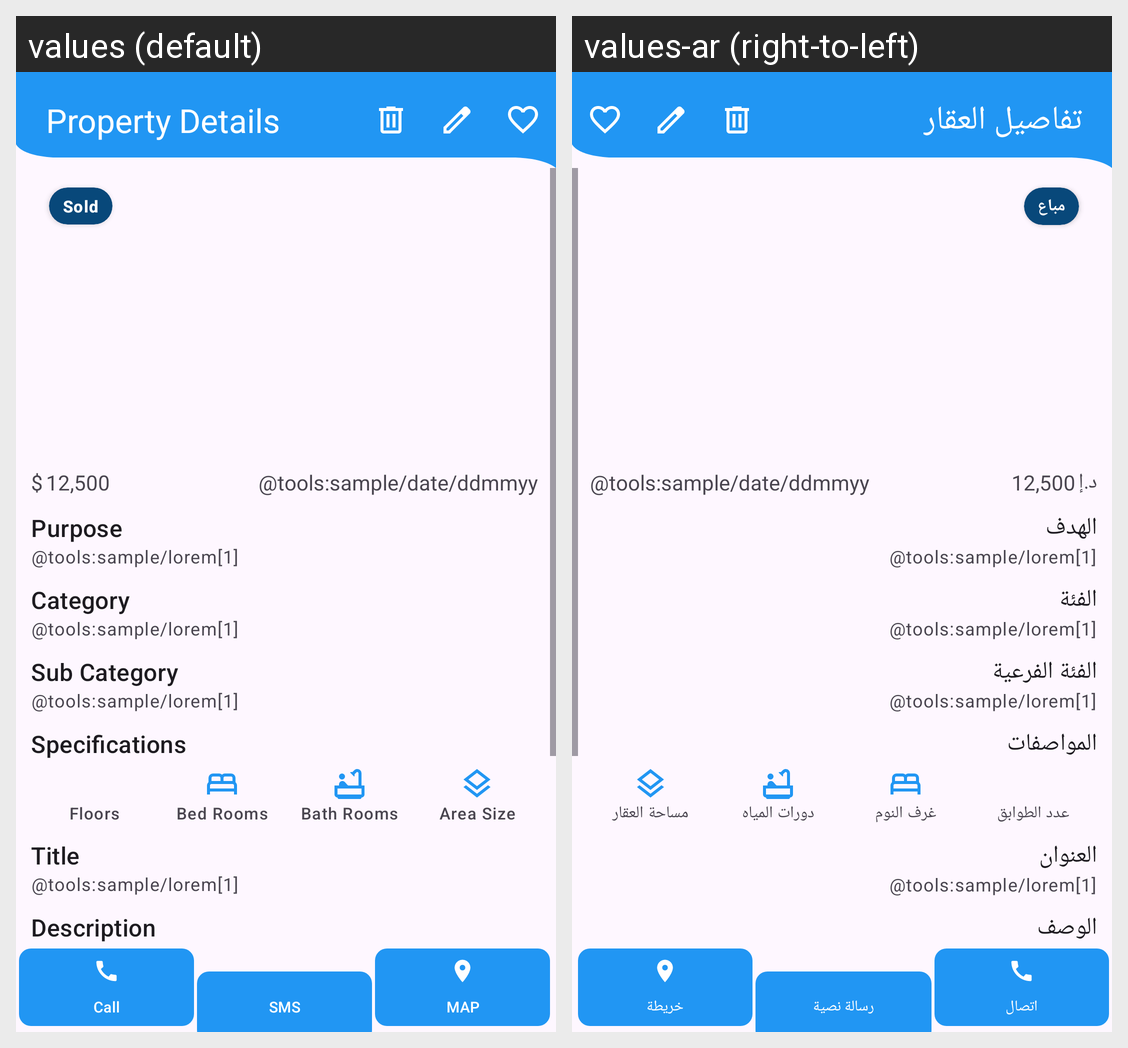

Translations of the strings shown on this Android screen, per locale in the grid:
Android screen res/layout/activity_property_details.xml rendered under 2 locales, left to right: values (default), values-ar (right-to-left). Device: Nexus 5 (rendered at 1080×1920; each locale shown at half size, 540×960, under a caption strip naming it); theme Theme.RealEstate.
Strings drawn on this screen, with the default value and each locale's value (text and hints the layout hard-codes, and strings that could not be matched under every locale, appear in the picture but are not listed):

property_details
  values: Property Details
  values-ar: تفاصيل العقار

sold
  values: Sold
  values-ar: مباع

price_symple
  values: $
  values-ar: د.إ

purpose
  values: Purpose
  values-ar: الهدف

category
  values: Category
  values-ar: الفئة

sub_category
  values: Sub Category
  values-ar: الفئة الفرعية

specifications
  values: Specifications
  values-ar: المواصفات

floors
  values: Floors
  values-ar: عدد الطوابق

bedrooms
  values: Bed Rooms
  values-ar: غرف النوم

bathrooms
  values: Bath Rooms
  values-ar: دورات المياه

area_size
  values: Area Size
  values-ar: مساحة العقار

title
  values: Title
  values-ar: العنوان

description
  values: Description
  values-ar: الوصف

call
  values: Call
  values-ar: اتصال

sms
  values: SMS
  values-ar: رسالة نصية

map
  values: MAP
  values-ar: خريطة
